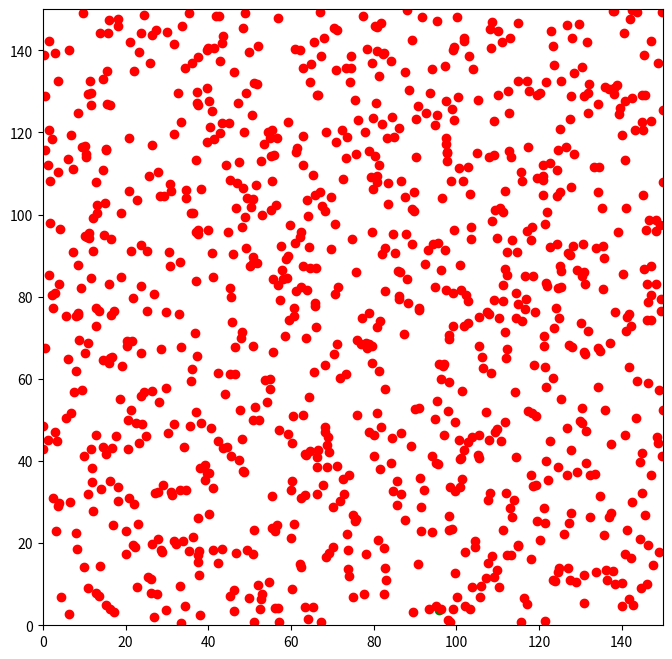

Here is the Python script that generated this plot:
# Jamming-Resilient Message Dissemination in Wireless Networks
# [redacted]
# Date: 2023
# Description: This file is the simulation of the 2023 TMC paper. It is used to evaluate the performance of the proposed algorithm.
# parameters:
# D: a network area with diameter D
# n: number of nodes
# R: the network is connected with respect to distance R
# alpha: the path-loss exponent determined by the environment (2,6]
# beta: beta > 1 is a constant threshold determined by hardware of SINR
# P_min/P_max: P_min and P_max are the minimum and maximum transmission powers among all the nodes in the network,
# and P_max/P_min is assumed to be a constant.
# epsilon: A standard assumption is to set a tighter jamming threshold N, with epsilon being a positive constant,
# N: A standard assumption is to set a tighter jamming threshold N
# p: A node in state A first listens in the first c * c slots and then transmits message M_n with constant probability p
# c: c * c colors and 2 * c * c slots per round
# zeta: Regular Jamming (REGJ) with a constant probability zeta to jam the network at each round
# T_zeta: there are about T_zeta jamming rounds occured in our simulation

# Algorithm 1 presents the pseudo-code for our message dissemination algorithm. The process is divided into succes-
# sive rounds, with each consisting of 2*c*c slots. There are four states, namely I, A, B, and S for the nodes in the net-
# work. Nodes in different states have different operations at each round. We denote by Mu the message that contains
# the source message and the cell ID of node u.

# A node in state I means that the node is not ready to help deliver the source message M. Considering
# that nodes have the non-spontaneous wakeup assumption, only when receiving a message can the
# nodes wake up. All nodes except the source node are in state I initially. A node in state I listens at each
# round, and when receiving message Mv from transmitter v in the first c * c slots, it wakes up, and
# changes its state to S if it is in the same cell with v, or changes to A otherwise.

# A node in state A means that the node has already received the source message and will try to help
# deliver the message. Node u in state A and color j has two operations within a round. It first listens in the
# first c * c slots and then transmits message Mu with constant probability p or listens otherwise in slot c * c + j.	
# If u receives a messageMv from node v in the same cell, u changes its state to S. At the end of each round, if u
# has received the source message in the first c * c slots for k * (logn + logR) rounds, where k is a sufficiently
# large constant, u changes its state to B.

# A node in state B means that the node becomes a source message transmitter who helps to deliver the
# message. Node u in state B and color j transmits the message Mu in the jth slot of each round.

# A node in state S means that the node does not need to deliver the source message since some other nodes
# in the same cell will do that. Nodes in S do nothing in the subsequent rounds.

import numpy as np
import random
import math
import matplotlib.pyplot as plt
import time
import copy

# Parameters 
# input
# D = {150, 200, 250, 300}
D = 150
n = 1000
R = 30
alpha = 3
beta = 1.5
P_min = R ** alpha * beta
P_max = 4 * R ** alpha * beta
epsilon = 1.0
N = P_min / ((1 + epsilon) ** alpha * R ** alpha * beta)
p = 0.2
c = 10
# zeta = {0, 1, 3, 5, 7, 9} * 10 ** (-1)
# T_zeta = {0, 1, 2, 3, 4, 5} * 10

# calc
cell_size = epsilon * R / (2 * np.sqrt(2))

c_cal = np.ceil(
    (
        ((P_max / P_min) * 
         (32 * (alpha - 1) / (alpha - 2) + 4) / 
         ((1 + epsilon / 2) ** (-alpha) - (1 + epsilon) ** (-alpha))
         ) ** (1 / alpha)
    ) * (np.sqrt(2) / epsilon) + 1
)

print(f"cell_size: {cell_size}, c_cal: {c_cal}")

# 设置随机种子以便结果可复现
# random.seed(time.time())
# 设置固定的随机种子
random.seed(42)  # 对于 Python 的 random 模块
np.random.seed(42)  # 对于 numpy 的随机函数

# 3. 初始化节点
class Node:
    def __init__(self, id, x, y, state, msg=None):
        self.id = id
        self.x = x
        self.y = y
        self.cell_id = (x // cell_size, y // cell_size)
        self.state = state
        self.message = msg
        self.inbox = []
        self.color = c * (self.cell_id[0] % c) + (self.cell_id[1] % c)
        self.cnt = 0
        self.recv = False
    
    # 节点每个时间单位的处理，定义返回值为state，表示节点的状态
    def node_process(self, slot):
        # print(f"Node {self.id} with state {self.state}")
        pstate = self.state
        if self.state == 'I':
            # if receive M_v in the first c * c slots
            if slot < c * c and self.inbox:
                msg = self.inbox.pop()
                self.inbox.clear()
                # 如果两者的cell相同
                if msg.cell_id == self.cell_id:
                    self.state = 'S'
                else:
                    self.message = Message(msg.content, self.id, self.cell_id)
                    self.state = 'A'

                print(f"Node {self.id} received message from cell {msg.cell_id} recv {len(self.inbox)}, {pstate} turn to {self.state}")

        elif self.state == 'S':
            # do nothing
            pass
        elif self.state == 'A':
            if slot < c * c and self.inbox:
                    msg = self.inbox.pop()
                    self.inbox.clear()
                    if msg.cell_id == self.cell_id:
                        self.cnt = 0
                        self.state = 'S'
                    else:
                        self.recv = True
                
            if slot == c * c + self.color:
                if random.random() < p:
                    self.broadcast()
                else:
                    if self.inbox:
                        msg = self.inbox.pop()
                        self.inbox.clear()
                        if msg.cell_id == self.cell_id:
                            self.cnt = 0
                            self.state = 'S'

            # v from node v in the same cell, u changes its state to S. At the end of each round, if u has received the source message in the first c * c slots for k * (log(n) + log(R)) rounds, where k is a sufficiently large constant, u changes its state to B.
            if slot == 2 * c * c - 1:
                self.cnt += 1
                if self.cnt >= 5 * (np.log(n) + np.log(R)):
                    self.cnt = 0
                    self.recv = False
                    self.state = 'B'
        
        elif self.state == 'B':
            if slot == self.color:
                self.broadcast()

        return self.state

    def broadcast(self):
        print(f"Node {self.id} broadcast message")
        for i in range(n):
            if self.id != i and simu.distance[self.id][i] < R:
                simu.nodes[i].inbox.append(self.message)

class Message:
    def __init__(self, content, id, cell_id):
        self.content = content + "->" + str(id)
        self.cell_id = cell_id

class Simu:
    def __init__(self, ax):
        self.ax = ax
        self.slot = 0
        self.round = 0
        self.nodes = [Node(i, random.uniform(0, D), random.uniform(0, D), 'I') for i in range(0, n)]
        # 设定第一个节点为广播节点，位置为(0, 0)
        self.nodes[0].state = 'B'
        self.nodes[0].message = Message('0', 0, self.nodes[0].cell_id)
        self.init_distance()

        # 以key:state, value: nodes的形式存储节点
        # nodes的存储方式以set的形式存储，方便节点的增删
        self.state_nodes = {'I': set(), 'A': set(), 'B': set(), 'S': set()}
        self.new_nodes = {'I': set(), 'A': set(), 'B': set(), 'S': set()}
        for node in self.nodes:
            self.state_nodes[node.state].add(node.id)

        self.annot = ax.annotate("", xy=(0,0), xytext=(20,20), textcoords="offset points",
                                 bbox=dict(boxstyle="round", fc="w"),
                                 arrowprops=dict(arrowstyle="->"))
        self.annot.set_visible(False)
    
    def init_nodes(self):
        x0, y0 = random.uniform(0, D), random.uniform(0, D)
        c0 = (x0 // cell_size, y0 // cell_size)
        self.nodes.append(Node(0, x0, y0, 'B', Message('0', 0, c0)))
        for i in range(1, n):
            self.nodes.append(Node(i, random.uniform(0, D), random.uniform(0, D), 'I'))
    
    def init_distance(self):
        self.distance = np.zeros((n, n))
        for i in range(n):
            for j in range(n):
                self.distance[i][j] = np.sqrt((self.nodes[i].x - self.nodes[j].x) ** 2 + (self.nodes[i].y - self.nodes[j].y) ** 2)

    def update_annot(self, node):
        self.annot.xy = (node.x, node.y)
        text = f"ID: {node.id}\nCell ID: {node.cell_id}\nState: {node.state}"
        self.annot.set_text(text)
        self.annot.get_bbox_patch().set_alpha(0.4)
        self.annot.set_visible(True)  # 确保每次都设置为可见
        self.ax.figure.canvas.draw_idle()  # 立即重新绘制图形
        print(f"Node {node.id} at ({node.x:.2f}, {node.y:.2f}) cell {node.cell_id} color {node.color} state {node.state}")

    def hover(self, event):
       if event.inaxes == self.ax:
            vis = self.annot.get_visible()
            for node in self.nodes:
                if np.linalg.norm([event.xdata - node.x, event.ydata - node.y]) <= 0.1:  # 确保触发距离适当
                    self.update_annot(node)
                    self.annot.set_visible(True)
                    self.ax.figure.canvas.draw_idle()
                    return
            if vis:
                self.annot.set_visible(False)
                self.ax.figure.canvas.draw_idle()

    # 可视化
    # 处于不同状态的节点使用不同的颜色表示
    def visualize(self):
        self.ax.clear()
        self.ax.set_xlim(0, D)
        self.ax.set_ylim(0, D)
        colors = {'I': 'red', 'A': 'blue', 'B': 'green', 'S': 'orange'}
        for node in self.nodes:
            self.ax.scatter(node.x, node.y, color=colors[node.state])
        plt.draw()

    def process_node(self, node_id):
        """处理单个节点状态转换并更新状态字典"""
        state = self.nodes[node_id].node_process(self.slot)
        self.new_nodes[state].add(node_id)

    # 运行模拟
    # 每次点击模拟一个slot，每个round有2 * c * c个slot
    # def run(self):
    #     # 每次点击模拟一个slot
    #     for state in ['B', 'A', 'I', 'S']:  # 这里假设只有这三种状态需要处理
    #         for node_id in list(self.state_nodes[state]):  # 转换为列表以防在迭代时修改集合
    #             self.process_node(node_id)

    #     self.state_nodes = copy.deepcopy(self.new_nodes)
    #     self.new_nodes = {'I': set(), 'A': set(), 'B': set(), 'S': set()}
    #     self.slot += 1
    #     self.round += self.slot // (2 * c * c)
    #     self.slot %= (2 * c * c)

    #     # 打印每个状态的节点数量
    #     for state in ['I', 'A', 'B', 'S']:
    #         print(f"State {state}: {len(self.state_nodes[state])}")

    #     self.visualize()
    #     print(f"slot {self.slot} round {self.round}")

    # 每次点击模拟一个round，每个round有2 * c * c个slot
    def run(self):
        # 每次点击模拟一个round
        for _ in range(2 * c * c):
            # 每次点击模拟一个slot
            for state in ['B', 'A', 'I', 'S']:  # 这里假设只有这三种状态需要处理
                for node_id in list(self.state_nodes[state]):  # 转换为列表以防在迭代时修改集合
                    self.process_node(node_id)

            self.state_nodes = copy.deepcopy(self.new_nodes)
            self.new_nodes = {'I': set(), 'A': set(), 'B': set(), 'S': set()}
            self.slot += 1
            self.round += self.slot // (2 * c * c)
            self.slot %= (2 * c * c)

        # 打印每个状态的节点数量
        for state in ['I', 'A', 'B', 'S']:
            print(f"State {state}: {len(self.state_nodes[state])}")

        self.visualize()
        print(f"slot {self.slot} round {self.round}")

fig, ax = plt.subplots(figsize=(8, 8))
ax.set_xlim(0, D)
ax.set_ylim(0, D)
simu = Simu(ax)
simu.visualize()

def on_click(event):
    simu.run()

fig.canvas.mpl_connect('button_press_event', on_click)
fig.canvas.mpl_connect("motion_notify_event", simu.hover)

plt.show()